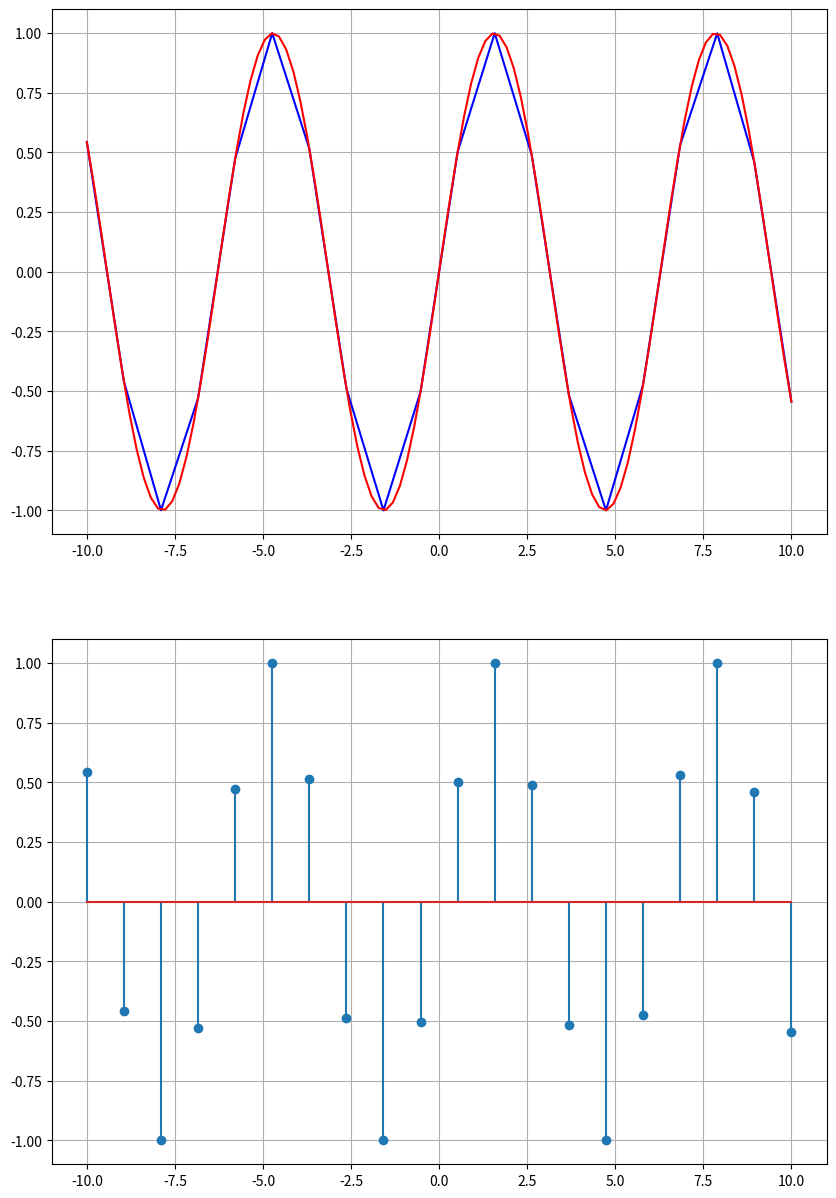

This chart was generated by the following Python code:
#code by Josenalde Oliveira
#didatic script for analog, discrete signals

import matplotlib.pyplot as plt
import numpy as np

#create x-axis points
t1 = np.linspace(-10,10,20) #20 points in [-10,10]
t2 = np.linspace(-10,10,100) #100 points in [-10,10]

#apply sin function to both scales
ft = np.sin(t1)
ft2 = np.sin(t2)

plt.figure(figsize=(10,15))
plt.subplot(2,1,1)
plt.plot(t1,ft, 'b', t2, ft2, 'r') #see both curves
plt.grid()
plt.subplot(2,1,2)
plt.stem(t1,ft) #see individual plots (points)
#plt.stem(t2,ft2) #see individual plots (points). Comment previous line
plt.grid()
plt.show()
